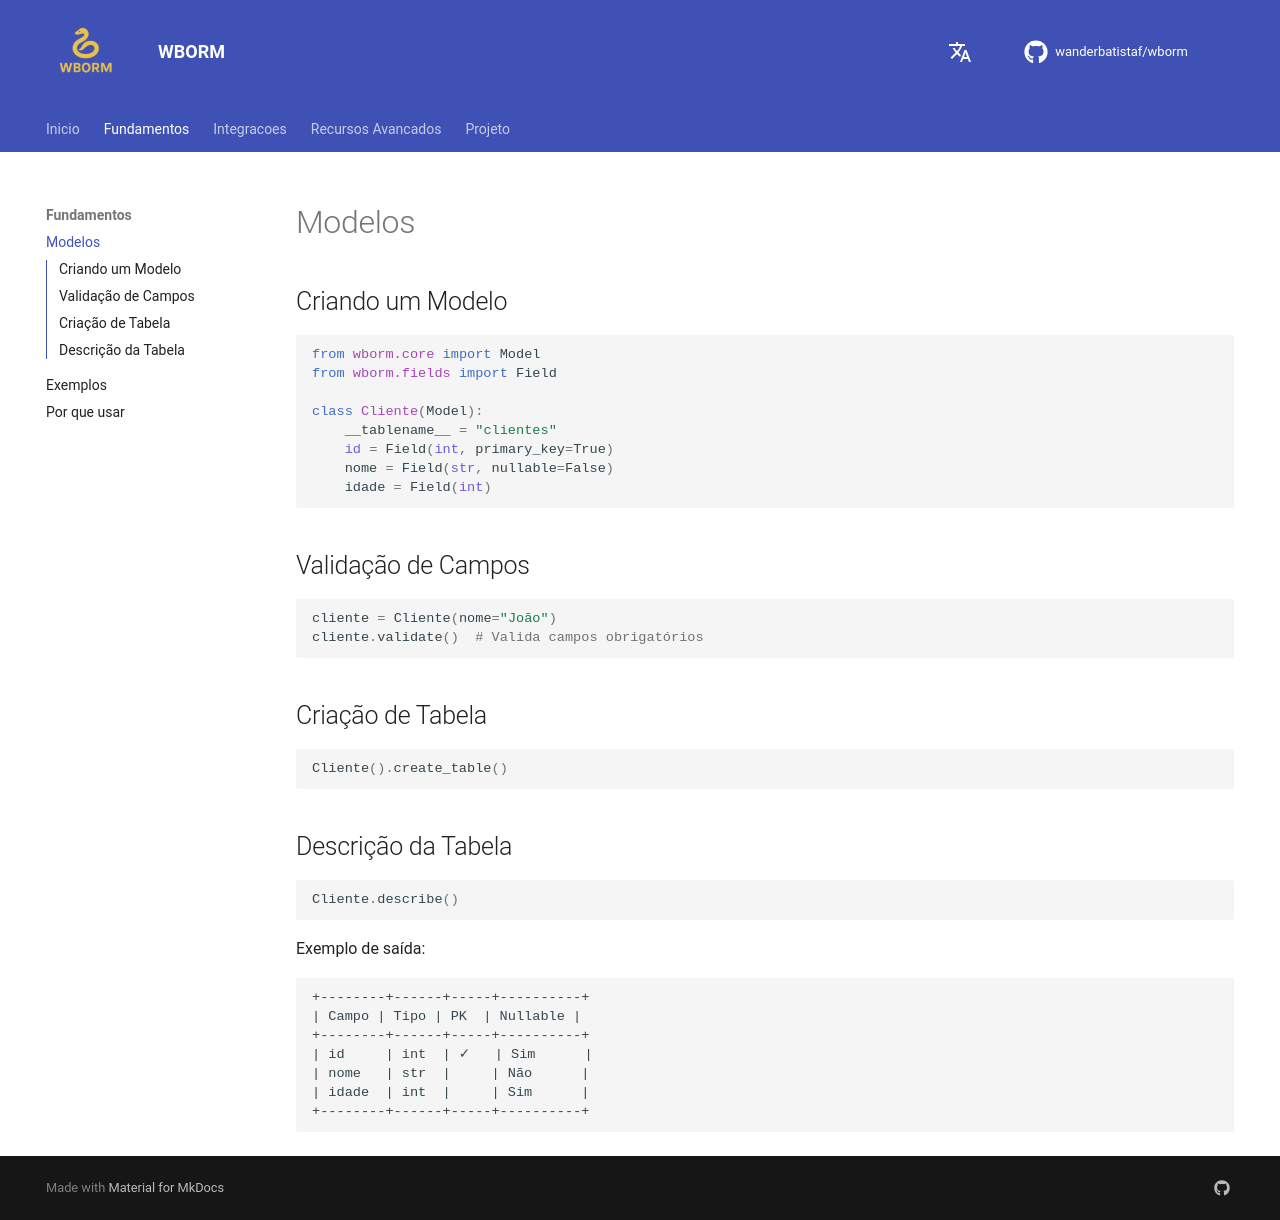

repository: wanderbatistaf/wborm · page: modelos/index.html · generator: mkdocs

# Modelos

## Criando um Modelo

```python
from wborm.core import Model
from wborm.fields import Field

class Cliente(Model):
    __tablename__ = "clientes"
    id = Field(int, primary_key=True)
    nome = Field(str, nullable=False)
    idade = Field(int)
```

## Validação de Campos

```python
cliente = Cliente(nome="João")
cliente.validate()  # Valida campos obrigatórios
```

## Criação de Tabela

```python
Cliente().create_table()
```

## Descrição da Tabela

```python
Cliente.describe()
```

Exemplo de saída:

```
+--------+------+-----+----------+
| Campo | Tipo | PK  | Nullable |
+--------+------+-----+----------+
| id     | int  | ✓   | Sim      |
| nome   | str  |     | Não      |
| idade  | int  |     | Sim      |
+--------+------+-----+----------+
```
